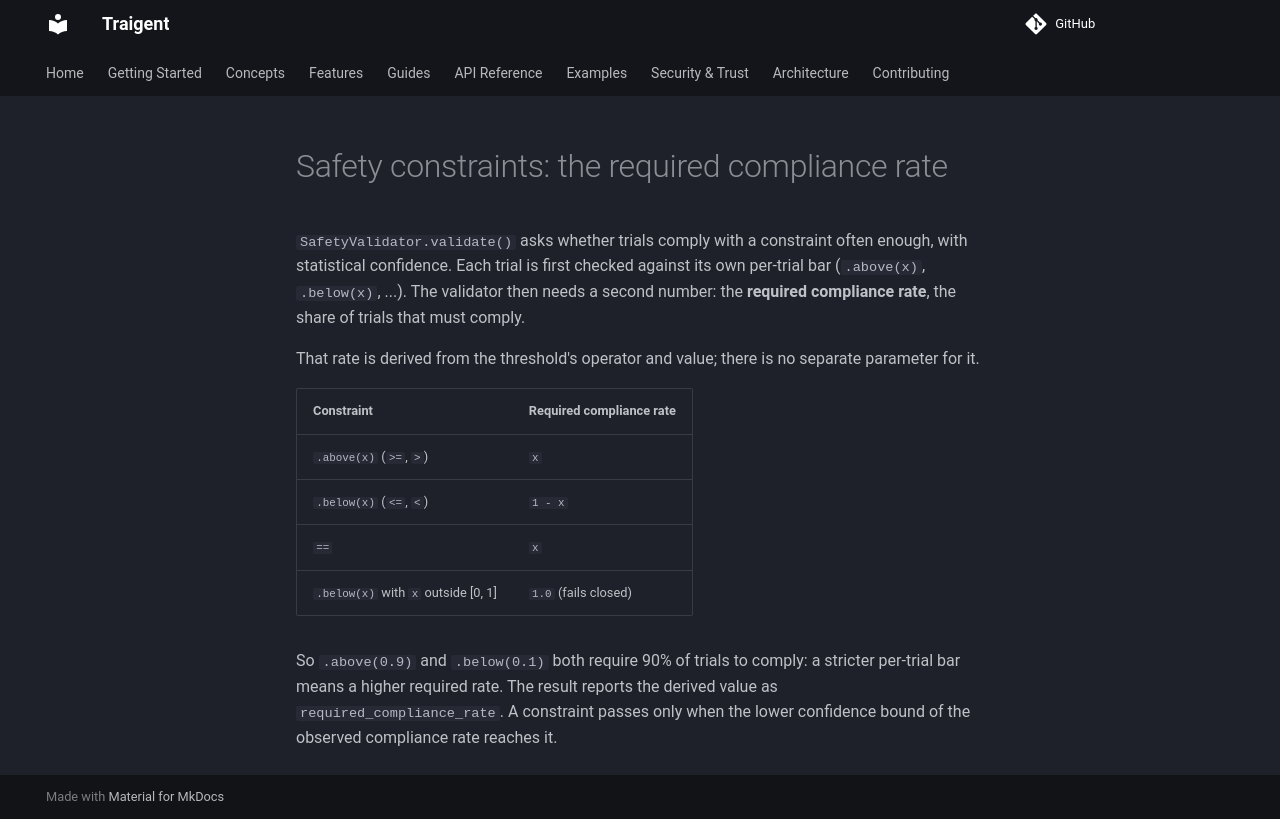

repository: Traigent/Traigent · page: features/safety-compliance-target/index.html · generator: mkdocs

# Safety constraints: the required compliance rate

`SafetyValidator.validate()` asks whether trials comply with a constraint often
enough, with statistical confidence. Each trial is first checked against its own
per-trial bar (`.above(x)`, `.below(x)`, ...). The validator then needs a second
number: the **required compliance rate**, the share of trials that must comply.

That rate is derived from the threshold's operator and value; there is no
separate parameter for it.

| Constraint | Required compliance rate |
|---|---|
| `.above(x)` (`>=`, `>`) | `x` |
| `.below(x)` (`<=`, `<`) | `1 - x` |
| `==` | `x` |
| `.below(x)` with `x` outside [0, 1] | `1.0` (fails closed) |

So `.above(0.9)` and `.below(0.1)` both require 90% of trials to comply: a
stricter per-trial bar means a higher required rate. The result reports the
derived value as `required_compliance_rate`. A constraint passes only when the
lower confidence bound of the observed compliance rate reaches it.
